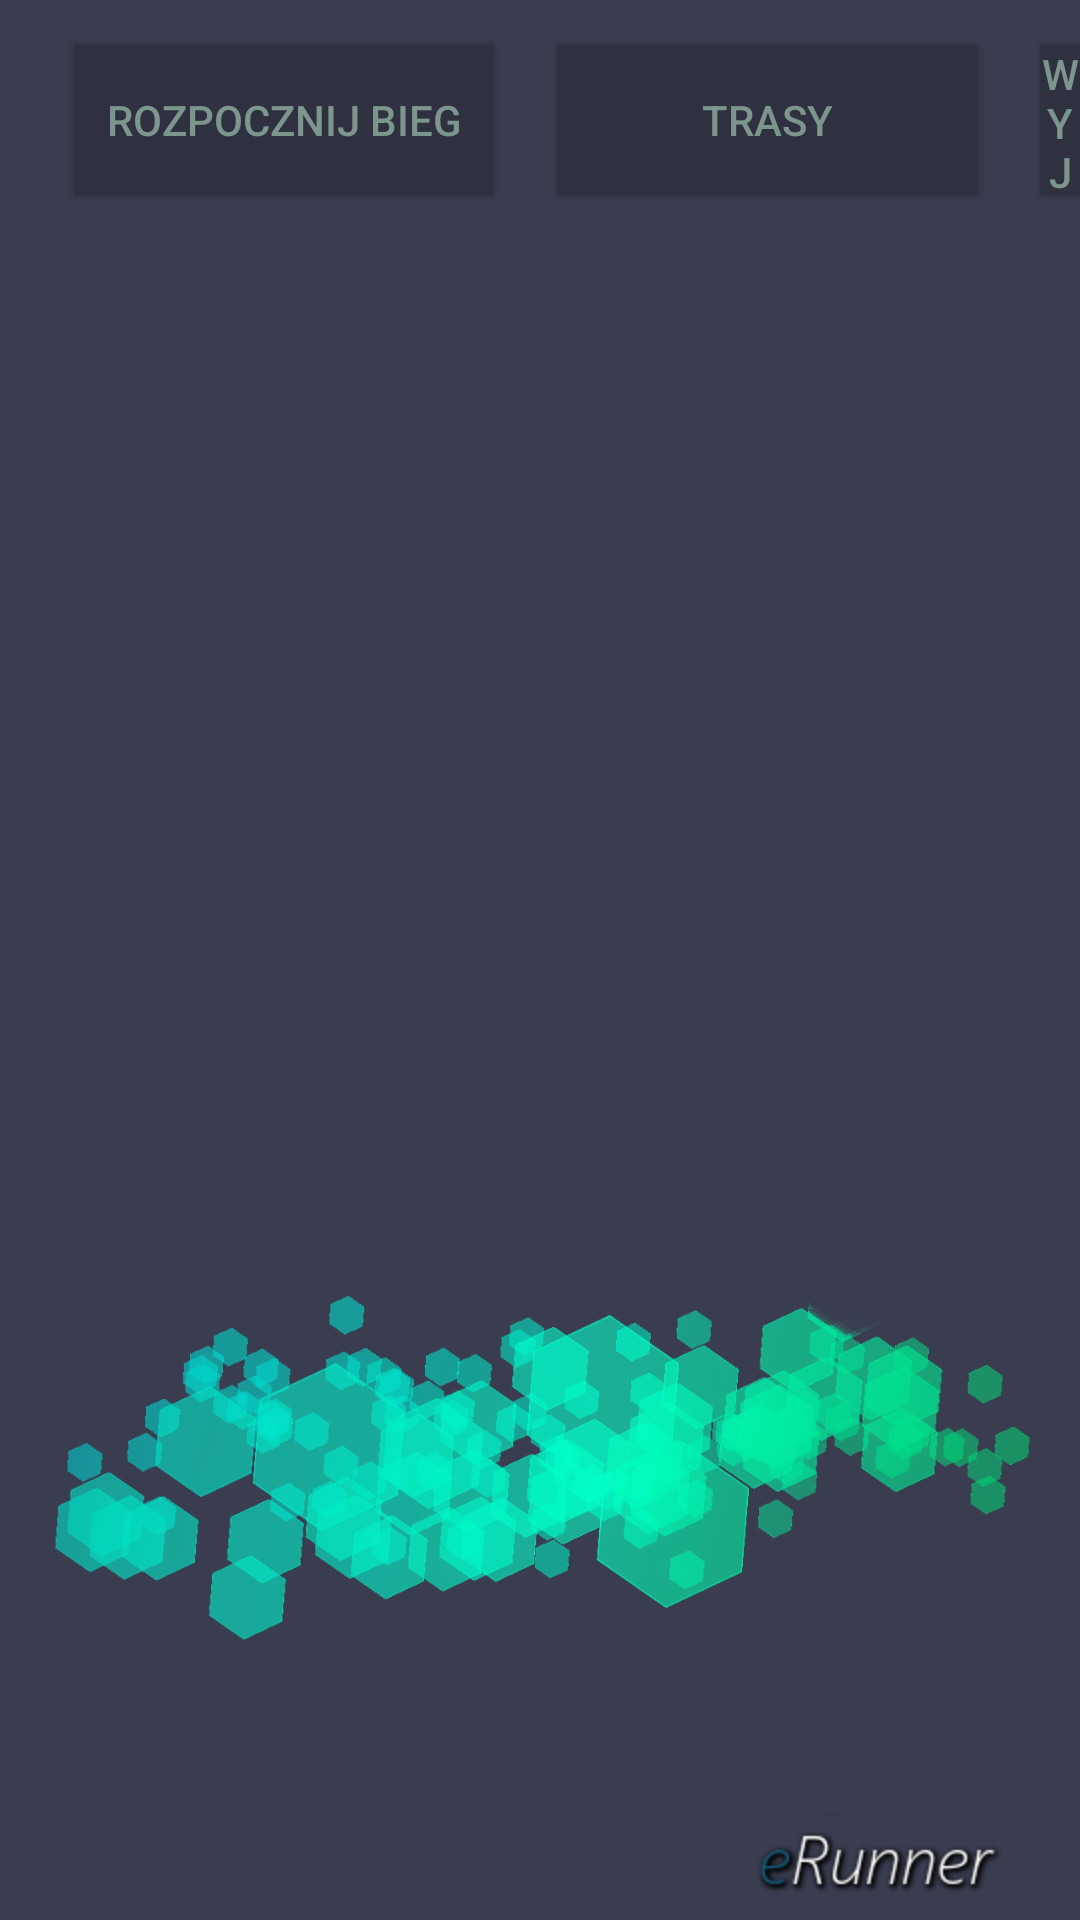

This screen was rendered from an Android layout file. Write that file and the resources it references.
<!-- AndroidManifest.xml: application theme CustomStyleAppCompact -->
<!-- res/layout/activity_main_menu.xml -->
<RelativeLayout xmlns:android="http://schemas.android.com/apk/res/android"
    xmlns:tools="http://schemas.android.com/tools" android:layout_width="match_parent"
    android:layout_height="match_parent" android:paddingLeft="@dimen/activity_horizontal_margin"
    android:paddingRight="@dimen/activity_horizontal_margin"
    android:paddingTop="@dimen/activity_vertical_margin"
    android:paddingBottom="@dimen/activity_vertical_margin"
    tools:context="jpwp.project.pg.erunner.MainMenu"
    android:background="#3A3C4F">

    <ImageView
        android:layout_width="wrap_content"
        android:layout_height="wrap_content"
        android:id="@+id/imageView"
        android:src="@drawable/applogo"
        android:layout_alignParentBottom="true"
        android:layout_alignParentRight="true"
        android:layout_alignParentEnd="true" />

    <Button
        android:layout_width="140dp"
        android:layout_height="50dp"
        android:text="@string/btnMainMenuStartRun"
        android:id="@+id/btnGoToHudFromMainMenu"
        android:layout_marginTop="15dp"
        android:background="#2f3140"
        android:textColor="#7d968d"
        android:padding="4dp"
        android:layout_alignParentTop="true"
        android:layout_alignParentLeft="true"
        android:layout_alignParentStart="true"
        android:layout_marginLeft="25dp"
        android:layout_marginStart="25dp"
        android:clickable="true" />

    <Button
        android:layout_width="140dp"
        android:layout_height="50dp"
        android:text="@string/btnMainMenuEditRoutes"
        android:id="@+id/btnMainMenuGoToRoutesMenu"
        android:background="#2f3140"
        android:textColor="#7d968d"
        android:layout_alignTop="@+id/btnGoToHudFromMainMenu"
        android:layout_toRightOf="@+id/btnGoToHudFromMainMenu"
        android:layout_toEndOf="@+id/btnGoToHudFromMainMenu"
        android:layout_marginLeft="45dp"
        android:layout_marginStart="21dp"
        android:clickable="true" />

    <Button
        android:layout_width="140dp"
        android:layout_height="50dp"
        android:text="@string/btnMainMenuQuitApp"
        android:id="@+id/btnMainMenuQuit"
        android:background="#2f3140"
        android:textColor="#7d968d"
        android:layout_alignTop="@+id/btnMainMenuGoToRoutesMenu"
        android:layout_toRightOf="@+id/btnMainMenuGoToRoutesMenu"
        android:layout_toEndOf="@+id/btnMainMenuGoToRoutesMenu"
        android:layout_marginLeft="45dp"
        android:layout_marginStart="21dp"
        android:clickable="true" />

    <ImageView
        android:layout_width="wrap_content"
        android:layout_height="wrap_content"
        android:id="@+id/imageView2"
        android:src="@drawable/res_menu_monochromatic_background"
        android:layout_alignBottom="@+id/imageView"
        android:layout_alignRight="@+id/imageView"
        android:layout_alignEnd="@+id/imageView" />

</RelativeLayout>
<!-- resources referenced by this layout -->
<resources>
  <!-- drawable applogo: png bitmap (drawable-hdpi, 5883 bytes) -->
  <!-- drawable res_menu_monochromatic_background: png bitmap (drawable-hdpi, 209389 bytes) -->
  <string name="btnMainMenuEditRoutes">Trasy</string>
  <string name="btnMainMenuQuitApp">Wyjdz</string>
  <string name="btnMainMenuStartRun">Rozpocznij Bieg</string>
  <style name="CustomStyleAppCompact" parent="@style/Theme.AppCompat.Light">
          <item name="android:windowNoTitle">true</item>
          <item name="windowActionBar">false</item>
          <item name="android:windowFullscreen">true</item>
          <item name="android:windowContentOverlay">@null</item>
      </style>
</resources>
